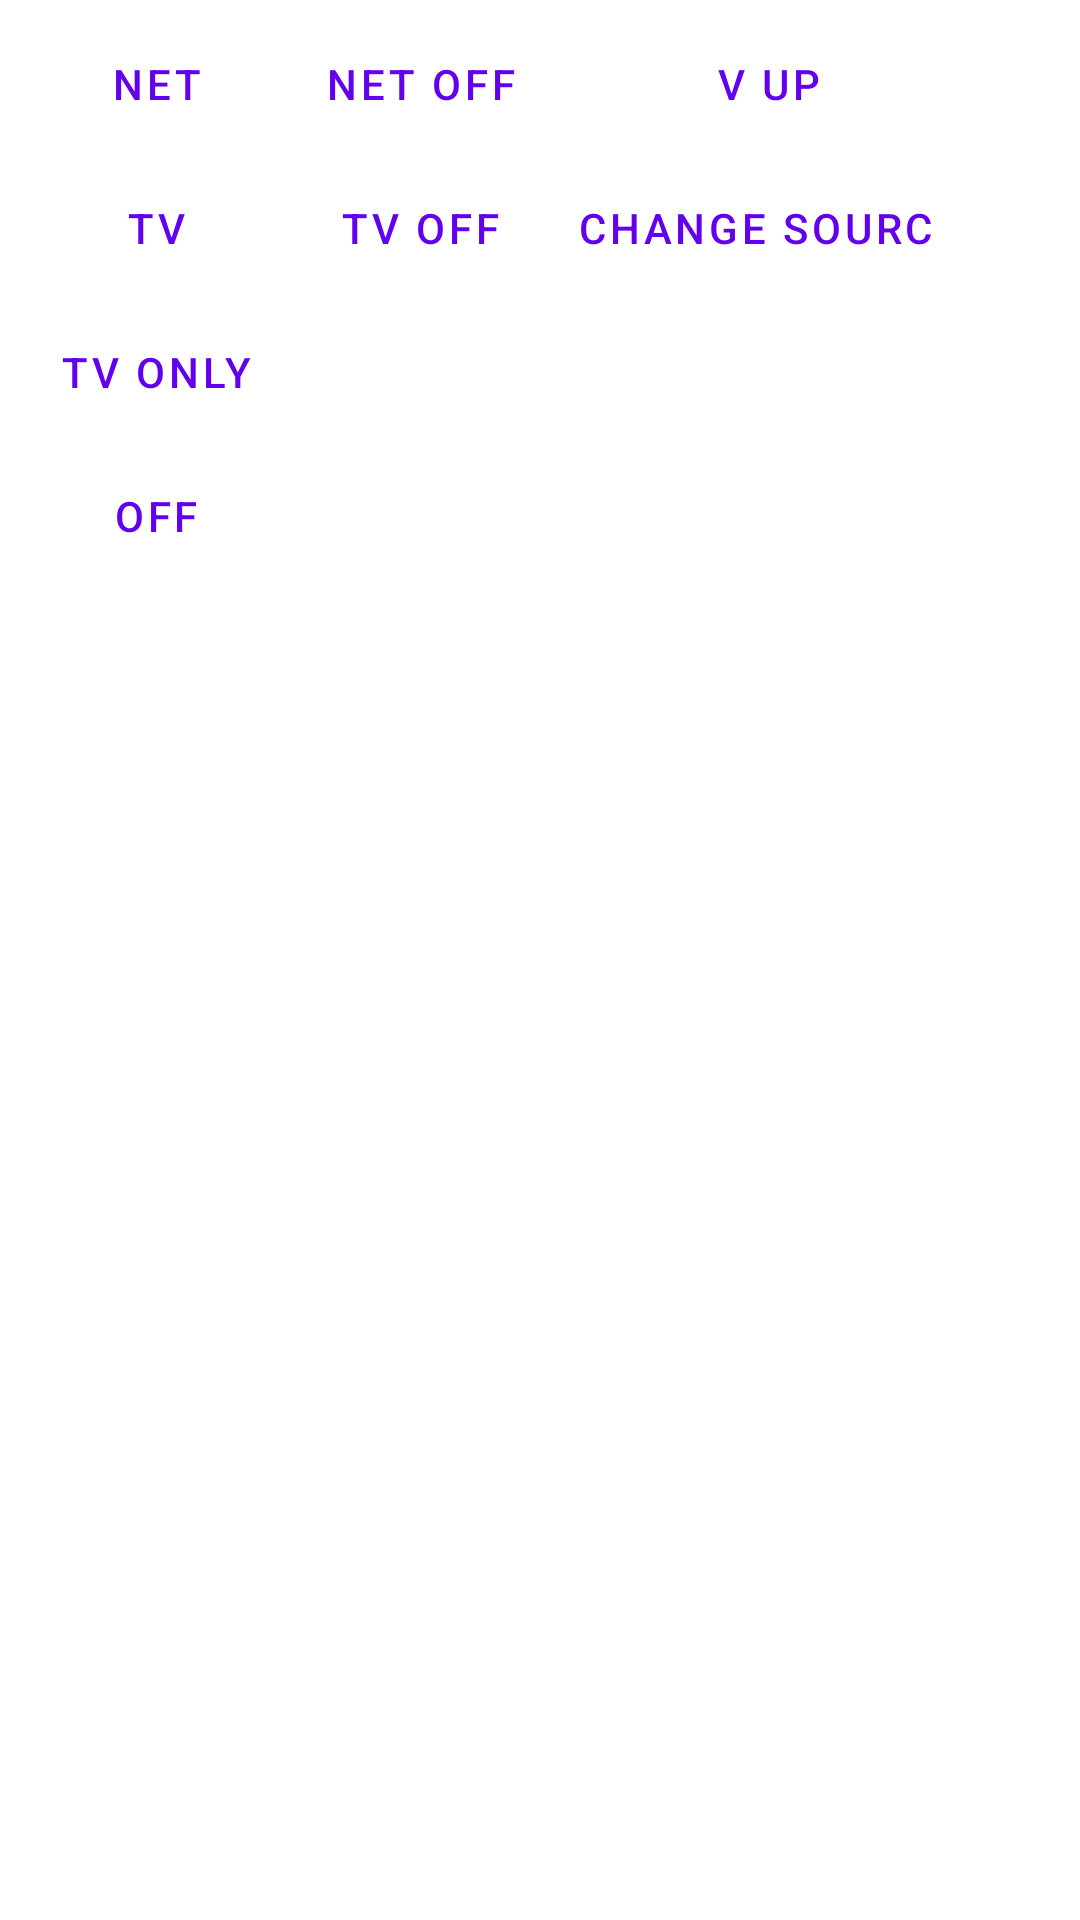

The Android layout XML behind this screen, and the referenced resources:
<!-- AndroidManifest.xml: application theme Theme.TVPilot -->
<!-- res/layout/activity_main.xml -->
<?xml version="1.0" encoding="utf-8"?>
<androidx.constraintlayout.widget.ConstraintLayout xmlns:android="http://schemas.android.com/apk/res/android"
    xmlns:tools="http://schemas.android.com/tools"
    android:layout_width="match_parent"
    android:layout_height="match_parent"
    style="?android:attr/buttonBarButtonStyle"
    tools:context=".MainActivity">

    <TableLayout
        android:layout_width="match_parent"
        android:layout_height="match_parent">


        <TableRow
            android:layout_width="match_parent"
            android:layout_height="match_parent" >

            <Button
                android:id="@+id/buttonAppNet"
                android:layout_width="wrap_content"
                style="?android:attr/buttonBarButtonStyle"
                android:layout_height="wrap_content"
                android:text="@string/net"
                android:onClick="buttonNetOnClick" />

            <Button
                android:id="@+id/buttonAppNetOff"
                android:layout_width="wrap_content"
                android:layout_height="wrap_content"
                android:onClick="buttonNetOffClick"
                style="?android:attr/buttonBarButtonStyle"
                android:text="@string/net_off" />

            <Button
                android:id="@+id/buttonAppNetVolUp"
                android:layout_width="wrap_content"
                android:layout_height="wrap_content"
                android:onClick="buttonNetVolUpClick"
                style="?android:attr/buttonBarButtonStyle"
                android:text="@string/volume_up" />

        </TableRow>

        <TableRow
            android:layout_width="match_parent"
            android:layout_height="match_parent"
            >

            <Button
                android:id="@+id/buttonTv"
                android:layout_width="wrap_content"
                android:layout_height="wrap_content"
                android:text="@string/tv"
                android:onClick="buttonTvOnClick"
                style="?android:attr/buttonBarButtonStyle"
                />

            <Button
                android:id="@+id/buttonAppTvOff"
                android:layout_width="wrap_content"
                android:layout_height="wrap_content"
                android:text="@string/tv_off"
                android:onClick="buttonTvOffOnClick"
                style="?android:attr/buttonBarButtonStyle" />

            <Button
                android:id="@+id/buttonAppChangeTvSource"
                android:layout_width="wrap_content"
                android:layout_height="wrap_content"
                android:onClick="buttonChangeTvSourceOnClick"
                style="?android:attr/buttonBarButtonStyle"
                android:text="@string/change_source"
                />
        </TableRow>

        <TableRow
            android:layout_width="match_parent"
            android:layout_height="match_parent">

            <Button
                android:id="@+id/buttonAppTvOnly"
                style="?android:attr/buttonBarButtonStyle"
                android:layout_width="wrap_content"
                android:layout_height="wrap_content"
                android:onClick="buttonTvOffOnClick"
                android:text="@string/tv_onl" />

        </TableRow>
        <TableRow
            android:layout_width="match_parent"
            android:layout_height="match_parent">

            <Button
                android:id="@+id/buttonAllOff"
                android:layout_width="wrap_content"
                android:layout_height="wrap_content"
                android:onClick="buttonAllOffOnClick"
                android:text="@string/off" style="?android:attr/buttonBarButtonStyle" />
        </TableRow>
    </TableLayout>
</androidx.constraintlayout.widget.ConstraintLayout>
<!-- resources referenced by this layout -->
<resources>
  <string name="change_source">Change Source</string>
  <string name="net">NET</string>
  <string name="net_off">NET Off</string>
  <string name="off">Off</string>
  <string name="tv">TV</string>
  <string name="tv_off">TV Off</string>
  <string name="tv_onl">TV Only</string>
  <string name="volume_up">V Up</string>
  <style name="Theme.TVPilot" parent="Theme.MaterialComponents.DayNight.DarkActionBar">
          
          <item name="colorPrimary">@color/purple_500</item>
          <item name="colorPrimaryVariant">@color/purple_700</item>
          <item name="colorOnPrimary">@color/white</item>
          
          <item name="colorSecondary">@color/teal_200</item>
          <item name="colorSecondaryVariant">@color/teal_700</item>
          <item name="colorOnSecondary">@color/black</item>
          
          <item name="android:statusBarColor" tools:targetApi="l">?attr/colorPrimaryVariant</item>
          
      </style>
  <!-- not gathered from this repository: default colours our renderer supplied (Android Studio template values) -->
  <color name="purple_500">#FF6200EE</color>
  <color name="purple_700">#FF3700B3</color>
  <color name="teal_200">#FF03DAC5</color>
  <color name="teal_700">#FF018786</color>
  <color name="black">#FF000000</color>
  <color name="white">#FFFFFFFF</color>
</resources>
